Dataset: augmented_dataset (GitHub, NamanGandhi2005/Ultra-fruit-analyser). Classes: apple stage 1, apple stage 2, apple stage 3, banana stage 1, banana stage 2, banana stage 3, banana stage 4, banana stage 5, banana stage 6, banana stage 7, banana stage 8, banana stage 9, mango stage 1, mango stage 2, mango stage 3, mango stage 4, orange stage 1, orange stage 2, orange stage 3, orange stage 4, orange stage 5.

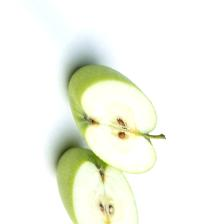
Label: apple stage 1

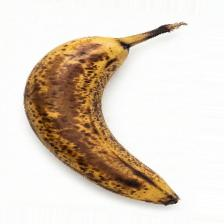
Label: banana stage 8

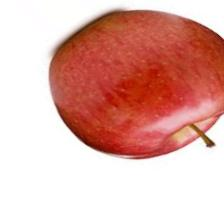
Label: apple stage 2

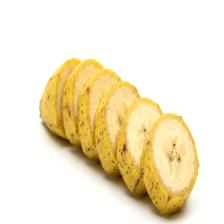
Label: banana stage 5

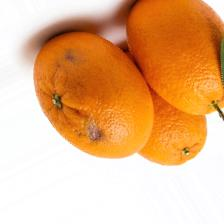
Label: orange stage 4

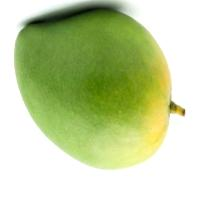
Label: mango stage 2
